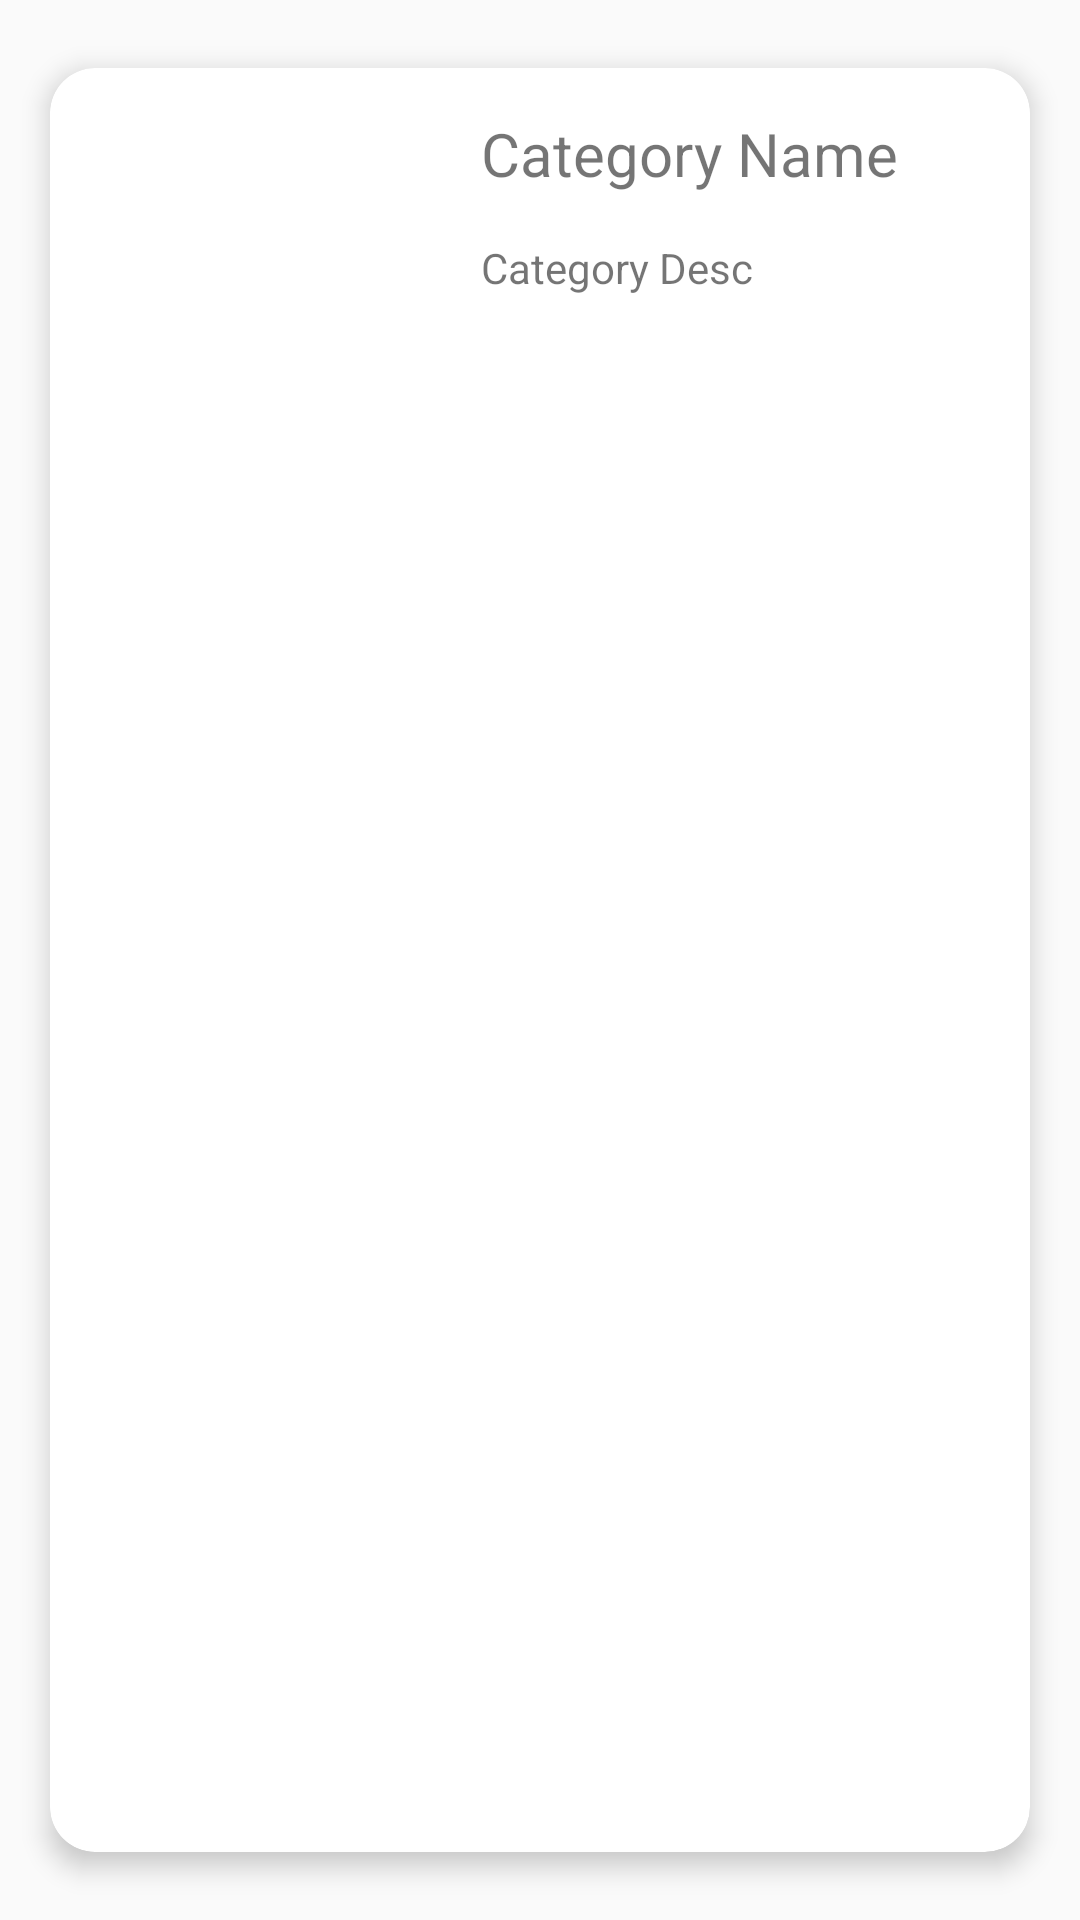

Layout XML and referenced resources for this Android screen:
<!-- AndroidManifest.xml: application theme Theme.AppCompat.Light -->
<!-- res/layout/category_card_layout.xml -->
<?xml version="1.0" encoding="utf-8"?>
<androidx.cardview.widget.CardView  xmlns:android="http://schemas.android.com/apk/res/android"
    xmlns:app="http://schemas.android.com/apk/res-auto"
    android:layout_width="match_parent"
    android:layout_height="wrap_content"
    app:cardElevation="5dp"
    app:cardCornerRadius="15dp"
    android:layout_margin="3dp"
    app:cardBackgroundColor="@color/white"
    app:cardMaxElevation="12dp"
    app:cardPreventCornerOverlap="true"
    app:cardUseCompatPadding="true">

    <LinearLayout
        android:layout_width="match_parent"
        android:layout_height="wrap_content"
        android:orientation="horizontal"
        android:weightSum="2"
        android:background="@color/dashboardOpt1"
        android:id="@+id/DASHBOARDIDCARD">

        <ImageView
            android:id="@+id/img_Category_Image"
            android:layout_width="100dp"
            android:layout_height="100dp"
            android:src="@drawable/img_category_placeholder"
            android:layout_gravity="center_vertical"
            android:layout_marginTop="10dp"
            android:layout_marginBottom="10dp"
            android:contentDescription="category_image"
            android:paddingTop="5dp"
            android:layout_weight="1"/>

        <LinearLayout
            android:layout_width="wrap_content"
            android:layout_height="wrap_content"
            android:orientation="vertical">

            <TextView
                android:id="@+id/txt_Category_Name"
                android:layout_width="wrap_content"
                android:layout_height="wrap_content"
                android:layout_gravity="center_vertical"
                android:layout_marginTop="10dp"
                android:paddingTop="5dp"
                android:text="Category Name"
                android:textSize="20dp"
                android:layout_weight="1"/>
            <TextView
                android:id="@+id/txt_Category_Desc"
                android:layout_width="wrap_content"
                android:layout_height="wrap_content"
                android:layout_gravity="center_vertical"
                android:layout_marginTop="10dp"
                android:layout_marginBottom="10dp"
                android:paddingTop="5dp"
                android:text="Category Desc"
                android:textSize="14dp"
                android:layout_weight="1"/>
        </LinearLayout>
    </LinearLayout>

</androidx.cardview.widget.CardView>
<!-- resources referenced by this layout -->
<resources>
  <color name="dashboardOpt1" />
  <color name="white">#FFFFFFFF</color>
</resources>
